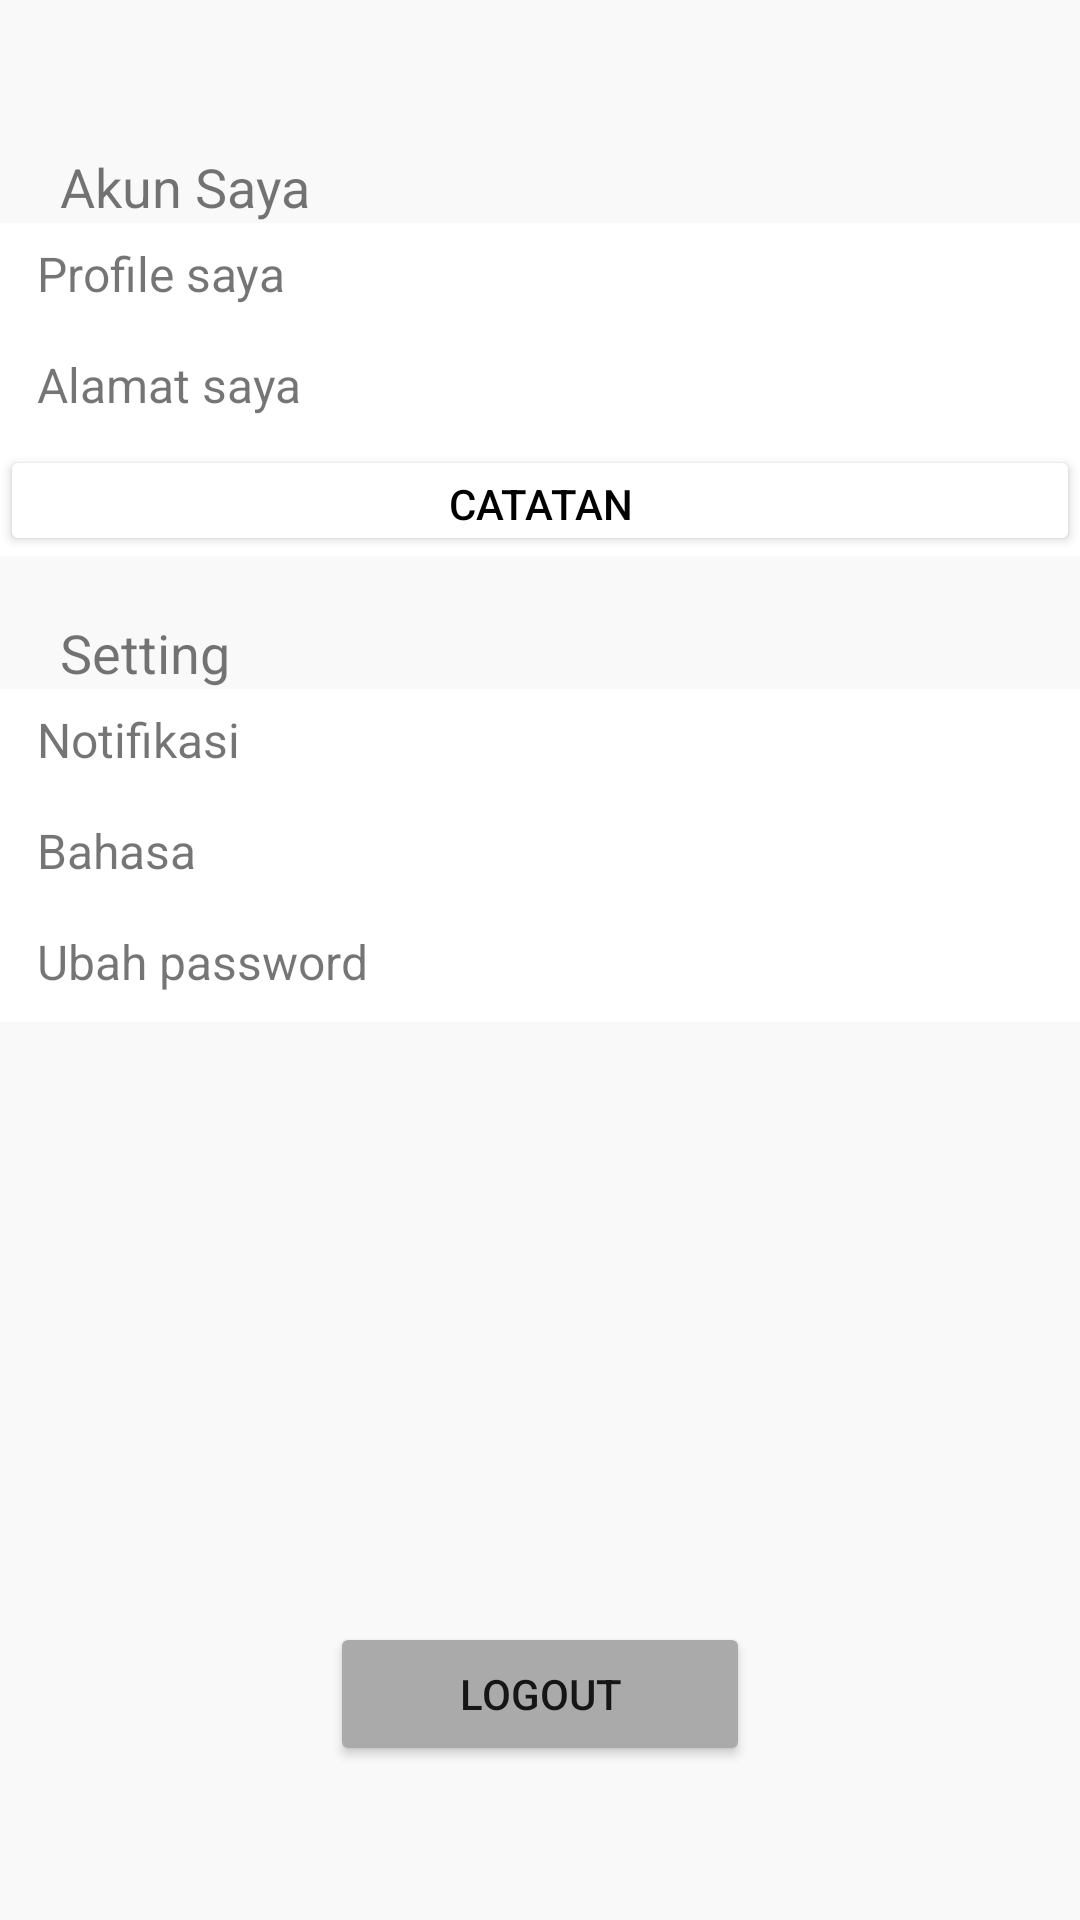

Layout XML and referenced resources for this Android screen:
<!-- AndroidManifest.xml: application theme Theme.TOKOKU -->
<!-- res/layout/activity_halamanakun.xml -->
<?xml version="1.0" encoding="utf-8"?>
<RelativeLayout xmlns:android="http://schemas.android.com/apk/res/android"
    android:layout_width="match_parent"
    android:layout_height="match_parent"
    android:background="@color/color3">

    <RelativeLayout
        android:layout_width="match_parent"
        android:layout_height="match_parent">

        <TextView
            android:id="@+id/akunsaya"
            android:layout_width="wrap_content"
            android:layout_height="wrap_content"
            android:layout_marginLeft="20dp"
            android:layout_marginTop="50dp"
            android:text="Akun Saya"
            android:textSize="18dp" />

        <RelativeLayout
            android:id="@+id/profilesaya"
            android:layout_width="match_parent"
            android:layout_height="37dp"
            android:layout_below="@+id/akunsaya"
            android:background="@color/white">

            <TextView
                android:layout_width="match_parent"
                android:layout_height="match_parent"
                android:layout_centerHorizontal="true"
                android:layout_marginLeft="25dp"
                android:layout_marginTop="6dp"
                android:drawableEnd="@drawable/ic_baseline_keyboard_arrow_right_24"
                android:drawableRight="@drawable/ic_baseline_keyboard_arrow_right_24"
                android:text="Profile saya"
                android:textSize="16dp" />

        </RelativeLayout>

        <RelativeLayout
            android:id="@+id/alamat"
            android:layout_width="match_parent"
            android:layout_height="37dp"
            android:layout_below="@+id/profilesaya"
            android:background="@color/white">

            <TextView
                android:layout_width="match_parent"
                android:layout_height="match_parent"
                android:layout_centerHorizontal="true"
                android:layout_marginLeft="25dp"
                android:layout_marginTop="6dp"
                android:drawableEnd="@drawable/ic_baseline_keyboard_arrow_right_24"
                android:drawableRight="@drawable/ic_baseline_keyboard_arrow_right_24"
                android:text="Alamat saya"
                android:textSize="16dp" />

        </RelativeLayout>

        <RelativeLayout
            android:id="@+id/catatan"
            android:layout_width="match_parent"
            android:layout_height="37dp"
            android:layout_below="@+id/alamat"
            android:background="@color/white">

            <Button
                android:id="@+id/button_catatan"
                android:layout_width="match_parent"
                android:layout_height="wrap_content"
                android:backgroundTint="@color/white"
                android:text="catatan"
                android:textColor="@color/black" />

        </RelativeLayout>


        <TextView
            android:id="@+id/setting"
            android:layout_width="wrap_content"
            android:layout_height="wrap_content"
            android:layout_below="@+id/catatan"
            android:layout_marginLeft="20dp"
            android:layout_marginTop="20dp"
            android:text="Setting"
            android:textSize="18dp" />

        <RelativeLayout
            android:id="@+id/notifikasi"
            android:layout_width="match_parent"
            android:layout_height="37dp"
            android:layout_below="@+id/setting"
            android:background="@color/white">

            <TextView
                android:layout_width="match_parent"
                android:layout_height="match_parent"
                android:layout_centerHorizontal="true"
                android:layout_marginLeft="25dp"
                android:layout_marginTop="6dp"
                android:drawableEnd="@drawable/ic_baseline_keyboard_arrow_right_24"
                android:drawableRight="@drawable/ic_baseline_keyboard_arrow_right_24"
                android:text="Notifikasi"
                android:textSize="16dp" />

        </RelativeLayout>

        <RelativeLayout
            android:id="@+id/bahasa"
            android:layout_width="match_parent"
            android:layout_height="37dp"
            android:layout_below="@+id/notifikasi"
            android:background="@color/white">

            <TextView
                android:layout_width="match_parent"
                android:layout_height="match_parent"
                android:layout_centerHorizontal="true"
                android:layout_marginLeft="25dp"
                android:layout_marginTop="6dp"
                android:drawableEnd="@drawable/ic_baseline_keyboard_arrow_right_24"
                android:drawableRight="@drawable/ic_baseline_keyboard_arrow_right_24"
                android:text="Bahasa"
                android:textSize="16dp" />

        </RelativeLayout>

        <RelativeLayout
            android:id="@+id/password"
            android:layout_width="match_parent"
            android:layout_height="37dp"
            android:layout_below="@+id/bahasa"
            android:background="@color/white">

            <TextView
                android:layout_width="match_parent"
                android:layout_height="match_parent"
                android:layout_centerHorizontal="true"
                android:layout_marginLeft="25dp"
                android:layout_marginTop="6dp"
                android:drawableEnd="@drawable/ic_baseline_keyboard_arrow_right_24"
                android:drawableRight="@drawable/ic_baseline_keyboard_arrow_right_24"
                android:text="Ubah password"
                android:textSize="16dp" />

        </RelativeLayout>

        <Button
            android:layout_width="140dp"
            android:layout_height="wrap_content"
            android:layout_below="@+id/password"
            android:layout_centerHorizontal="true"
            android:layout_marginTop="200dp"
            android:backgroundTint="@android:color/darker_gray"
            android:shadowRadius="30"
            android:text="LOGOUT" />


    </RelativeLayout>

</RelativeLayout>
<!-- resources referenced by this layout -->
<resources>
  <color name="black">#FF000000</color>
  <color name="color3">#F9F9F9</color>
  <color name="white">#FFFFFFFF</color>
  <style name="Theme.TOKOKU" parent="Theme.MaterialComponents.DayNight.NoActionBar">
          
          <item name="colorPrimary">@color/purple_500</item>
          <item name="colorPrimaryVariant">@color/color1</item>
          <item name="colorOnPrimary">@color/white</item>
          
          <item name="colorSecondary">@color/teal_200</item>
          <item name="colorSecondaryVariant">@color/teal_700</item>
          <item name="colorOnSecondary">@color/black</item>
          
          <item name="android:statusBarColor" tools:targetApi="l">?attr/colorPrimaryVariant</item>
          
      </style>
  <color name="purple_500">#FF6200EE</color>
  <color name="color1">#1F1D36</color>
  <color name="teal_200">#FF03DAC5</color>
  <color name="teal_700">#FF018786</color>
</resources>
